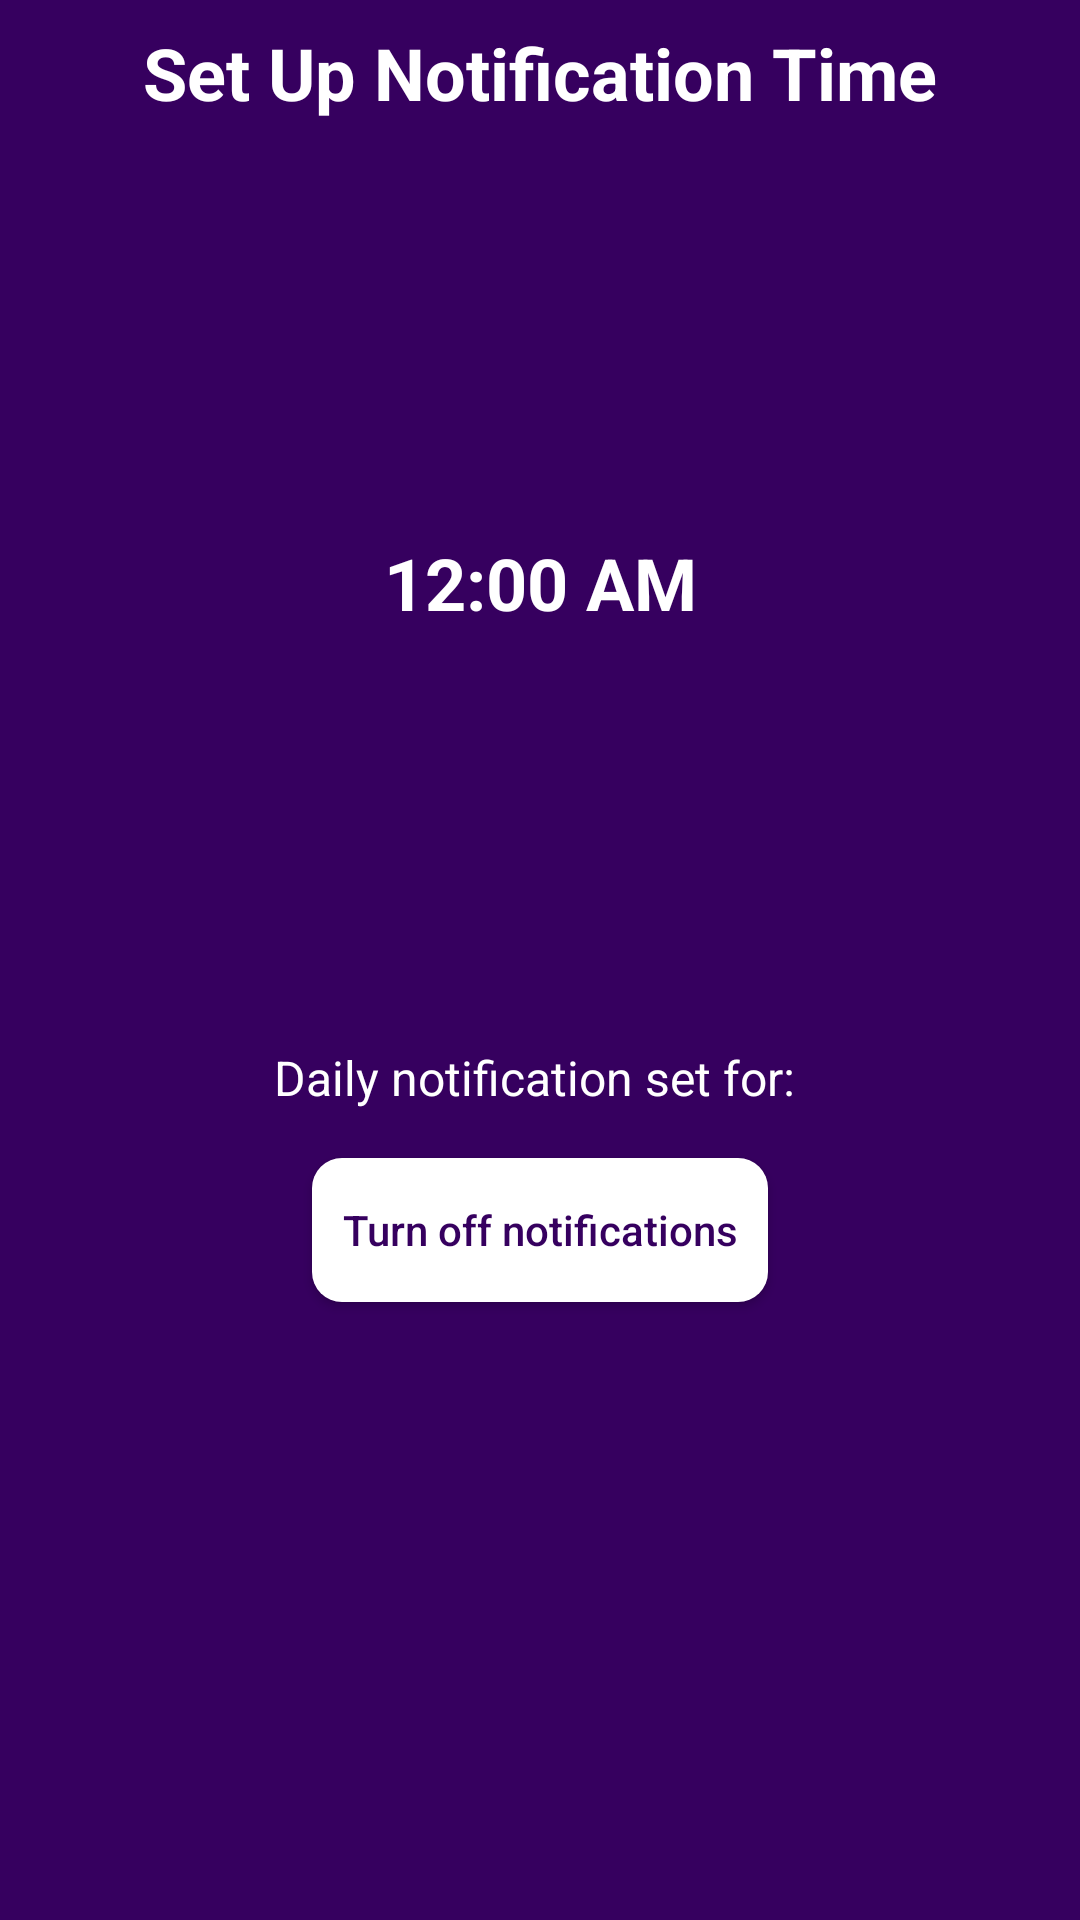

Here is an Android app screen rendered from its layout file. Give the layout XML and the strings, colors and styles it references.
<!-- AndroidManifest.xml: application theme AppTheme -->
<!-- res/layout/fragment_set_up_notification.xml -->
<?xml version="1.0" encoding="utf-8"?>
<android.support.constraint.ConstraintLayout xmlns:android="http://schemas.android.com/apk/res/android"
    xmlns:tools="http://schemas.android.com/tools"
    android:layout_width="match_parent"
    android:layout_height="match_parent"
    xmlns:app="http://schemas.android.com/apk/res-auto"
    android:background="@color/colorPrimaryDark"
    tools:context=".fragments.SetUpNotificationFragment">


    <TextView
        android:id="@+id/set_up_notification_textview"
        android:layout_width="match_parent"
        android:layout_height="wrap_content"
        android:textSize="24sp"
        android:textStyle="bold"
        android:layout_marginTop="8dp"
        android:textColor="@color/textColor"
        android:gravity="center_horizontal"
        app:layout_constraintTop_toTopOf="parent"
        android:text="Set Up Notification Time" />



    <TextView
        android:id="@+id/set_up_notification_time_textview"
        android:layout_width="180dp"
        android:layout_height="180dp"
        android:textSize="24dp"
        android:textStyle="bold"
        android:layout_marginTop="64dp"
        android:textColor="@color/textColor"
        android:background="@drawable/circle"
        android:gravity="center"
        app:layout_constraintTop_toBottomOf="@id/set_up_notification_textview"
        app:layout_constraintLeft_toLeftOf="parent"
        app:layout_constraintRight_toRightOf="parent"
        android:text="12:00 AM" />


    <TextView
        android:id="@+id/set_up_notification_time_set_for_textview"
        android:layout_width="match_parent"
        android:layout_height="wrap_content"
        android:textSize="16dp"
        android:layout_marginTop="64dp"
        android:textColor="@color/textColor"
        android:gravity="center"
        app:layout_constraintTop_toBottomOf="@id/set_up_notification_time_textview"
        app:layout_constraintLeft_toLeftOf="parent"
        app:layout_constraintRight_toRightOf="parent"
        android:text="Daily notification set for: " />

    <Button
        android:id="@+id/cancel_daily_notification_button"
        android:layout_width="wrap_content"
        android:layout_height="wrap_content"
        app:layout_constraintLeft_toLeftOf="parent"
        app:layout_constraintRight_toRightOf="parent"
        android:background="@drawable/roundedbutton"
        android:text="   Turn off notifications   "
        android:textColor="@color/colorPrimaryDark"
        android:textAllCaps="false"
        app:layout_constraintTop_toBottomOf="@id/set_up_notification_time_set_for_textview"
        android:layout_marginTop="16dp"
        />

</android.support.constraint.ConstraintLayout>
<!-- resources referenced by this layout -->
<resources>
  <color name="colorPrimaryDark">#36005F</color>
  <color name="textColor">#FFF</color>
  <!-- drawable roundedbutton (drawable) -->
  <?xml version="1.0" encoding="utf-8"?>
  <shape xmlns:android="http://schemas.android.com/apk/res/android" android:shape="rectangle" android:padding="10dp">
      <solid android:color="#FFF"/>
      <corners
          android:bottomRightRadius="10dp"
          android:bottomLeftRadius="10dp"
          android:topLeftRadius="10dp"
          android:topRightRadius="10dp"/>
  </shape>
  <style name="AppTheme" parent="Theme.AppCompat.Light.DarkActionBar">
          
          <item name="colorPrimary">#673AB7</item>
          <item name="colorPrimaryDark">#36005F</item>
          <item name="colorAccent">#FFF</item>
          <item name="android:itemTextAppearance">@style/myCustomMenuTextAppearance</item>
          <item name="actionMenuTextAppearance">@style/MenuItemTextAppearance</item>
      </style>
  <style name="myCustomMenuTextAppearance" parent="@android:style/TextAppearance.Widget.IconMenu.Item">
          <item name="android:textColor">@color/colorPrimaryDark</item>
      </style>
  <style name="MenuItemTextAppearance" parent="@style/TextAppearance.AppCompat.Widget.ActionBar.Menu">
          <item name="textAllCaps">false</item>
      </style>
</resources>
